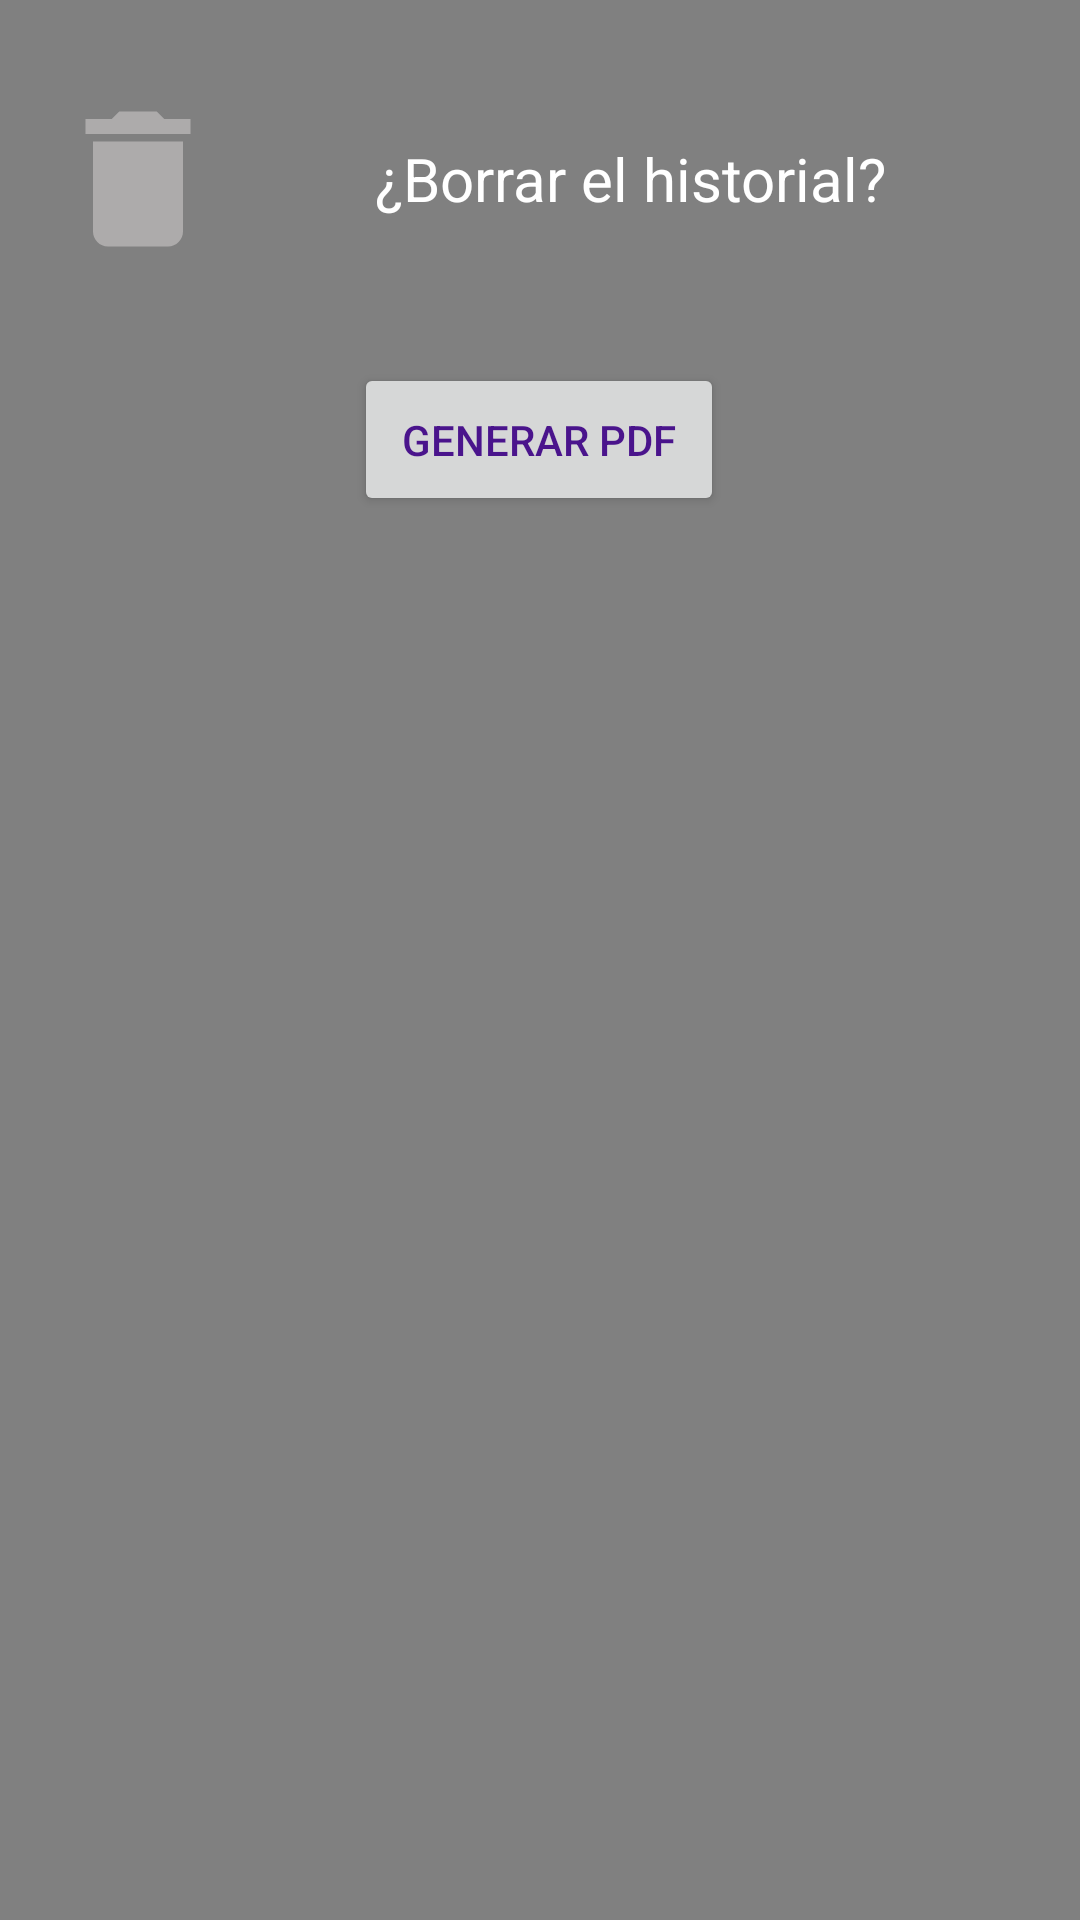

Produce the Android XML layout that renders to this screen, including the resource entries it uses.
<!-- AndroidManifest.xml: application theme Theme.Dark -->
<!-- res/layout/fragment_settings_historial.xml -->
<?xml version="1.0" encoding="utf-8"?>
<androidx.constraintlayout.widget.ConstraintLayout xmlns:android="http://schemas.android.com/apk/res/android"
    xmlns:app="http://schemas.android.com/apk/res-auto"
    xmlns:tools="http://schemas.android.com/tools"
    android:layout_width="match_parent"
    android:layout_height="match_parent"
    tools:context=".fragments.SettingsHistorialFragment">

    <LinearLayout
        android:id="@+id/linearLayout123"
        android:layout_width="match_parent"
        android:layout_height="wrap_content"
        android:orientation="horizontal"
        android:padding="16dp"
        app:layout_constraintBottom_toBottomOf="parent"
        app:layout_constraintTop_toTopOf="parent"
        app:layout_constraintVertical_bias="0.025"
        tools:layout_editor_absoluteX="-31dp">

        <ImageButton
            android:id="@+id/imageButtonDeleteBDSettings"
            android:layout_width="wrap_content"
            android:layout_height="wrap_content"
            android:background="@android:color/transparent"
            android:contentDescription="Boton de delete"
            android:src="@drawable/ic_delete_60" />

        <TextView
            android:id="@+id/textViewDeleteDBSettings"
            android:layout_width="match_parent"
            android:layout_height="60dp"
            android:gravity="center"
            android:padding="16dp"
            android:text="¿Borrar el historial?"
            android:textSize="20sp" />
    </LinearLayout>

    <Button
        android:id="@+id/buttonPdf"
        android:layout_width="wrap_content"
        android:layout_height="wrap_content"
        android:contentDescription="boton para generar pdf"
        android:padding="16dp"
        android:text="generar pdf"
        android:textAlignment="center"
        android:textColor="#4A148C"
        app:layout_constraintBottom_toBottomOf="parent"
        app:layout_constraintEnd_toEndOf="parent"
        app:layout_constraintHorizontal_bias="0.498"
        app:layout_constraintStart_toStartOf="parent"
        app:layout_constraintTop_toBottomOf="@id/linearLayout123"
        app:layout_constraintVertical_bias="0.032" />

</androidx.constraintlayout.widget.ConstraintLayout>
<!-- resources referenced by this layout -->
<resources>
  <!-- drawable ic_delete_60 (drawable) -->
  <vector android:height="60dp" android:tint="#ADABAB"
      android:viewportHeight="24" android:viewportWidth="24"
      android:width="60dp" xmlns:android="http://schemas.android.com/apk/res/android">
      <path android:fillColor="@android:color/white" android:pathData="M6,19c0,1.1 0.9,2 2,2h8c1.1,0 2,-0.9 2,-2V7H6v12zM19,4h-3.5l-1,-1h-5l-1,1H5v2h14V4z"/>
  </vector>
  <style name="Theme.Dark" parent="Theme.MaterialComponents.DayNight.NoActionBar">
          <item name="android:colorBackground">@color/grey</item>
          <item name="android:textColor">@color/white</item>
          <item name="colorControlNormal">@color/white</item>
          <item name="android:textColorPrimary">@color/white</item>
          <item name="android:textColorSecondary">@color/white</item>
          <item name="colorSecondary">@color/white</item>
          <item name="android:textColorHint">@color/white</item>
          <item name="colorPrimary">@color/blue_cash</item>
          <item name="color"> @color/white</item>
          <item name="android:statusBarColor">@color/blue_cash</item>
  
      </style>
  <color name="grey">	#808080</color>
  <color name="white">#FFFFFFFF</color>
  <color name="blue_cash">#60a4fc</color>
</resources>
